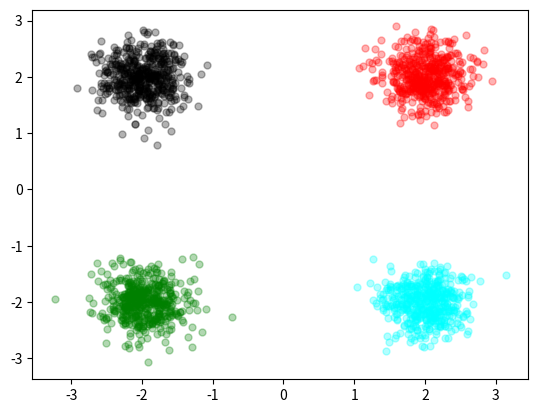
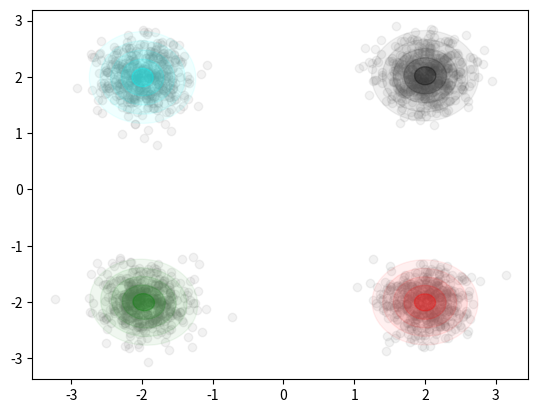

These charts were generated, in order, by the following Python code:
import numpy as np
import matplotlib.pyplot as plt
from matplotlib.patches import Ellipse
get_ipython().magic('matplotlib notebook')

mu_vals, sigma_vals = [[2, 2], [2, -2], [-2, -2], [-2, 2]], [[[.1, 0], [0, .1]] for i in range(4)]

samples = []
for mu, sigma in zip(mu_vals, sigma_vals):
    samples.append(np.random.multivariate_normal(mu, sigma, 500))

def initialParams(K, muSpread, sigmaWidth):
    means = np.array([np.random.uniform(low=-muSpread, high=muSpread, size=2) for _ in range(K)])
    
    sigmas = np.array([sigmaWidth * np.eye(2) for _ in range(K)])
    
    pi = np.array([1/K] * K)
    
    return {'mu': means, 'sigma': sigmas, 'pi': pi, 'K': K}

def expectation(data, parameters):
    # Evaluate responsibilities
    N = len(data)
    K = parameters['K']
    mu = parameters['mu']
    sigma = parameters['sigma']
    pi = parameters['pi']
    
    gammas = np.empty((N, K))
    
    for n in range(N):
        x_n = data[n, :]
        samples = np.array([multivariateNormal(x_n, mu[j], sigma[j]) for j in range(K)])
        for k in range(K):
            gamma_num = pi[k] * samples[k]
            gamma_denom = np.sum(pi * samples)
            gamma_nk = gamma_num / gamma_denom

            gammas[n, k] = gamma_nk
        
    return gammas

def multivariateNormal(x, mu, sigma):
    # Sample a single point from N(x | mu, sigma)
    sigma_inv = np.linalg.inv(sigma)
    diff = x - mu
    sigma_sqrt = np.sqrt(np.linalg.det(sigma))
    n = len(mu)
    
    # Calculate inverse of coefficient
    Z = (2 * np.pi) ** (n / 2) * sigma_sqrt
    
    # Calculate sample
    sample = (1 / Z) * np.exp( -.5 * diff.T @ sigma_inv @ diff)
    
    return sample
    

def maximization(data, gammas, parameters):
    mu_old = parameters['mu']
    sigma_old = parameters['sigma']
    pi_old = parameters['pi']
    K = parameters['K']
    N = len(data)
    
    mu_new = np.zeros_like(mu_old)
    sigma_new = np.zeros_like(sigma_old)
    pi_new = np.empty_like(pi_old)

    for k in range(K):
        N_k = np.sum(gammas[:, k])
        # Calculate new pi values
        pi_new[k] = N_k / N
        for n in range(N):
            # Calculate new mu values
            mu_new[k] += (1 / N_k) * data[n, :] * gammas[n, k]
        for n in range(N):
            # Calculate new sigma values
            sigma_new[k] += (1 / N_k) * gammas[n, k] * np.outer((data[n, :] - mu_new[k]), (data[n, :] - mu_new[k]))
        
    parameters['mu'] = mu_new
    parameters['sigma'] = sigma_new
    parameters['pi'] = pi_new
    
    return parameters

def hasConverged(logLikelihood, prevLikelihood, threshold=.1):          
    if np.abs(logLikelihood - prevLikelihood) < threshold:
        return True
    return False

def calcLogLikelihood(data, parameters):
    N = len(data)
    K = parameters['K']
    mu = parameters['mu']
    sigma = parameters['sigma']
    pi = parameters['pi']
    logLikelihood = 0
    partialSum = 1

    for n in range(N):
        logLikelihood += np.log(partialSum)
        partialSum = 0
        for k in range(K):
            partialSum += pi[k] * multivariateNormal(data[n, :], mu[k], sigma[k])

        return logLikelihood
    
def plotEM(data, parameters, ax):
    colors = ['red', 'cyan', 'green', 'black']
    K = parameters['K']
    
    for k in range(K):
        mu = parameters['mu'][k]
        sigma = parameters['sigma'][k]
        color = k % len(colors)
        plotContour(mu, sigma, ax, color=colors[color], numContours=5)
        

def runEM(data, num_iters=10, parameters=None, plot=True):
    if not parameters:
        # Adjust initial parameter generation as desired.
        parameters = initialParams(4, 1.5, .4)
        prevLikelihood = 0
        logLikelihood = 1
        
    for _ in range(num_iters):
        gammas = expectation(data, parameters)
        parameters = maximization(data, gammas, parameters)
        prevLikelihood = logLikelihood
        logLikelihood = calcLogLikelihood(data, parameters)
        
    if plot:       
        plotEMResults(data, parameters['K'], parameters)
    
def plotContour(mu,sigma,ax,color='blue',numContours=3):
    eigvalues, eigvectors = np.linalg.eig(sigma)
    primaryEigvector = eigvectors[:,0]
    angle = computeRotation(primaryEigvector)
    isoProbContours = [Ellipse(mu,
                               l*np.sqrt(eigvalues[0]),
                               l*np.sqrt(eigvalues[1]),
                               alpha=0.3/l,color=color,
                              angle=angle) 
                       for l in range(1,numContours+1)]
    [ax.add_patch(isoProbContour) for isoProbContour in isoProbContours]

def computeRotation(vector):
    return (180/np.pi)*np.arctan2(vector[1],vector[0])

def dataScatter(data,color='grey'):
    plt.scatter(data[:,0],data[:,1],color=color,edgecolor=None,alpha=0.1)
    return

def plotEMResults(dataset,K,parameters):
    plt.figure()
    dataScatter(dataset)
    for idx in range(K):
        mu = parameters['mu'][idx]
        sigma = parameters['sigma'][idx]
        color = idx % (len(colors))
        plotContour(mu,sigma,plt.gca(),color=colors[color],numContours=5)

fig, ax = plt.subplots(1)
colors = ['red', 'cyan', 'green', 'black']
for sample, color in zip(samples, colors):
    ax.plot(sample[:, 0], sample[:, 1], '.',  c=color, alpha=0.3, markersize=10);

data = np.vstack((samples[0], samples[1]))
data = np.vstack((data, samples[2]))
data = np.vstack((data, samples[3]))

runEM(data)

